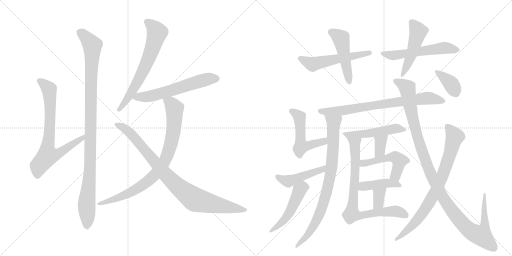
t = 0.00 s
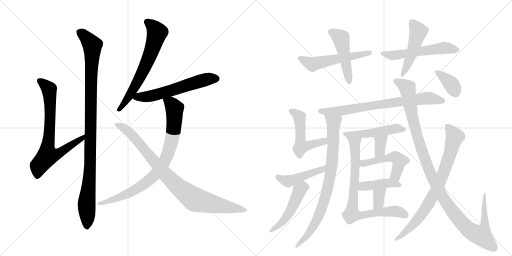
t = 3.66 s
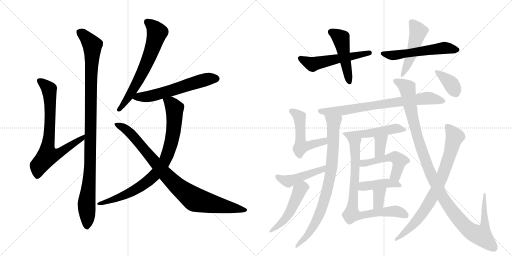
t = 7.33 s
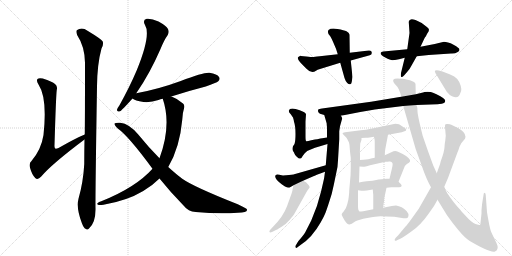
t = 10.99 s
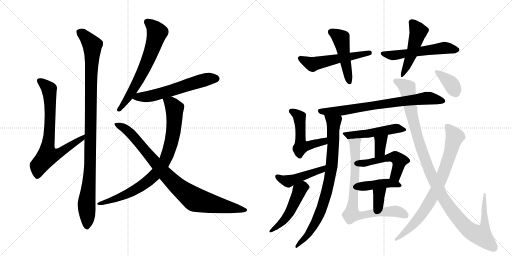
t = 14.66 s
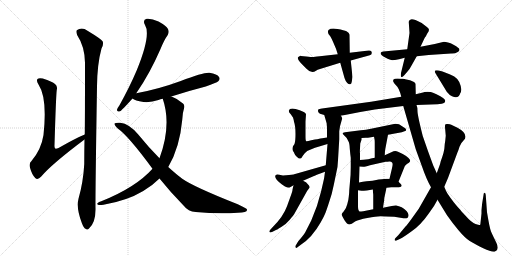
t = 18.32 s

The animated SVG that drew these frames (rendered in a browser with its animation timeline set to each time). Animation: 24 CSS @keyframes rules; one cycle of 18.32 s.

<svg version="1.1" viewBox="0 0 2048 1024" xmlns="http://www.w3.org/2000/svg">
  <g stroke="lightgray" stroke-dasharray="1,1" stroke-width="1" transform="scale(4, 4)">
    <line x1="0" y1="0" x2="256" y2="256"></line>
    <line x1="256" y1="0" x2="0" y2="256"></line>
    <line x1="128" y1="0" x2="128" y2="256"></line>
    <line x1="0" y1="128" x2="256" y2="128"></line>
    <line x1="256" y1="0" x2="512" y2="256"></line>
    <line x1="512" y1="0" x2="256" y2="256"></line>
    <line x1="384" y1="0" x2="384" y2="256"></line>
    <line x1="256" y1="128" x2="512" y2="128"></line>
  </g>
<g transform="scale(1, -1) translate(0, -850)">
   <style type="text/css">
    @keyframes keyframes0 {
      from {
       stroke: black;
       stroke-dashoffset: 745;
       stroke-width: 128;
       }
       71% {
       animation-timing-function: step-end;
       stroke: black;
       stroke-dashoffset: 0;
       stroke-width: 128;
       }
       to {
       stroke: black;
       stroke-width: 1024;
       }
       }
       #make-me-a-hanzi-animation-0 {
         animation: keyframes0 0.856283s both;
         animation-delay: 0.000000s;
         animation-timing-function: linear;
       }
    @keyframes keyframes1 {
      from {
       stroke: black;
       stroke-dashoffset: 1053;
       stroke-width: 128;
       }
       77% {
       animation-timing-function: step-end;
       stroke: black;
       stroke-dashoffset: 0;
       stroke-width: 128;
       }
       to {
       stroke: black;
       stroke-width: 1024;
       }
       }
       #make-me-a-hanzi-animation-1 {
         animation: keyframes1 1.106934s both;
         animation-delay: 0.856283s;
         animation-timing-function: linear;
       }
    @keyframes keyframes2 {
      from {
       stroke: black;
       stroke-dashoffset: 659;
       stroke-width: 128;
       }
       68% {
       animation-timing-function: step-end;
       stroke: black;
       stroke-dashoffset: 0;
       stroke-width: 128;
       }
       to {
       stroke: black;
       stroke-width: 1024;
       }
       }
       #make-me-a-hanzi-animation-2 {
         animation: keyframes2 0.786296s both;
         animation-delay: 1.963216s;
         animation-timing-function: linear;
       }
    @keyframes keyframes3 {
      from {
       stroke: black;
       stroke-dashoffset: 594;
       stroke-width: 128;
       }
       66% {
       animation-timing-function: step-end;
       stroke: black;
       stroke-dashoffset: 0;
       stroke-width: 128;
       }
       to {
       stroke: black;
       stroke-width: 1024;
       }
       }
       #make-me-a-hanzi-animation-3 {
         animation: keyframes3 0.733398s both;
         animation-delay: 2.749512s;
         animation-timing-function: linear;
       }
    @keyframes keyframes4 {
      from {
       stroke: black;
       stroke-dashoffset: 845;
       stroke-width: 128;
       }
       73% {
       animation-timing-function: step-end;
       stroke: black;
       stroke-dashoffset: 0;
       stroke-width: 128;
       }
       to {
       stroke: black;
       stroke-width: 1024;
       }
       }
       #make-me-a-hanzi-animation-4 {
         animation: keyframes4 0.937663s both;
         animation-delay: 3.482910s;
         animation-timing-function: linear;
       }
    @keyframes keyframes5 {
      from {
       stroke: black;
       stroke-dashoffset: 904;
       stroke-width: 128;
       }
       75% {
       animation-timing-function: step-end;
       stroke: black;
       stroke-dashoffset: 0;
       stroke-width: 128;
       }
       to {
       stroke: black;
       stroke-width: 1024;
       }
       }
       #make-me-a-hanzi-animation-5 {
         animation: keyframes5 0.985677s both;
         animation-delay: 4.420573s;
         animation-timing-function: linear;
       }
    @keyframes keyframes6 {
      from {
       stroke: black;
       stroke-dashoffset: 547;
       stroke-width: 128;
       }
       64% {
       animation-timing-function: step-end;
       stroke: black;
       stroke-dashoffset: 0;
       stroke-width: 128;
       }
       to {
       stroke: black;
       stroke-width: 1024;
       }
       }
       #make-me-a-hanzi-animation-6 {
         animation: keyframes6 0.695150s both;
         animation-delay: 5.406250s;
         animation-timing-function: linear;
       }
    @keyframes keyframes7 {
      from {
       stroke: black;
       stroke-dashoffset: 482;
       stroke-width: 128;
       }
       61% {
       animation-timing-function: step-end;
       stroke: black;
       stroke-dashoffset: 0;
       stroke-width: 128;
       }
       to {
       stroke: black;
       stroke-width: 1024;
       }
       }
       #make-me-a-hanzi-animation-7 {
         animation: keyframes7 0.642253s both;
         animation-delay: 6.101400s;
         animation-timing-function: linear;
       }
    @keyframes keyframes8 {
      from {
       stroke: black;
       stroke-dashoffset: 557;
       stroke-width: 128;
       }
       64% {
       animation-timing-function: step-end;
       stroke: black;
       stroke-dashoffset: 0;
       stroke-width: 128;
       }
       to {
       stroke: black;
       stroke-width: 1024;
       }
       }
       #make-me-a-hanzi-animation-8 {
         animation: keyframes8 0.703288s both;
         animation-delay: 6.743652s;
         animation-timing-function: linear;
       }
    @keyframes keyframes9 {
      from {
       stroke: black;
       stroke-dashoffset: 485;
       stroke-width: 128;
       }
       61% {
       animation-timing-function: step-end;
       stroke: black;
       stroke-dashoffset: 0;
       stroke-width: 128;
       }
       to {
       stroke: black;
       stroke-width: 1024;
       }
       }
       #make-me-a-hanzi-animation-9 {
         animation: keyframes9 0.644694s both;
         animation-delay: 7.446940s;
         animation-timing-function: linear;
       }
    @keyframes keyframes10 {
      from {
       stroke: black;
       stroke-dashoffset: 750;
       stroke-width: 128;
       }
       71% {
       animation-timing-function: step-end;
       stroke: black;
       stroke-dashoffset: 0;
       stroke-width: 128;
       }
       to {
       stroke: black;
       stroke-width: 1024;
       }
       }
       #make-me-a-hanzi-animation-10 {
         animation: keyframes10 0.860352s both;
         animation-delay: 8.091634s;
         animation-timing-function: linear;
       }
    @keyframes keyframes11 {
      from {
       stroke: black;
       stroke-dashoffset: 828;
       stroke-width: 128;
       }
       73% {
       animation-timing-function: step-end;
       stroke: black;
       stroke-dashoffset: 0;
       stroke-width: 128;
       }
       to {
       stroke: black;
       stroke-width: 1024;
       }
       }
       #make-me-a-hanzi-animation-11 {
         animation: keyframes11 0.923828s both;
         animation-delay: 8.951986s;
         animation-timing-function: linear;
       }
    @keyframes keyframes12 {
      from {
       stroke: black;
       stroke-dashoffset: 522;
       stroke-width: 128;
       }
       63% {
       animation-timing-function: step-end;
       stroke: black;
       stroke-dashoffset: 0;
       stroke-width: 128;
       }
       to {
       stroke: black;
       stroke-width: 1024;
       }
       }
       #make-me-a-hanzi-animation-12 {
         animation: keyframes12 0.674805s both;
         animation-delay: 9.875814s;
         animation-timing-function: linear;
       }
    @keyframes keyframes13 {
      from {
       stroke: black;
       stroke-dashoffset: 462;
       stroke-width: 128;
       }
       60% {
       animation-timing-function: step-end;
       stroke: black;
       stroke-dashoffset: 0;
       stroke-width: 128;
       }
       to {
       stroke: black;
       stroke-width: 1024;
       }
       }
       #make-me-a-hanzi-animation-13 {
         animation: keyframes13 0.625977s both;
         animation-delay: 10.550618s;
         animation-timing-function: linear;
       }
    @keyframes keyframes14 {
      from {
       stroke: black;
       stroke-dashoffset: 491;
       stroke-width: 128;
       }
       62% {
       animation-timing-function: step-end;
       stroke: black;
       stroke-dashoffset: 0;
       stroke-width: 128;
       }
       to {
       stroke: black;
       stroke-width: 1024;
       }
       }
       #make-me-a-hanzi-animation-14 {
         animation: keyframes14 0.649577s both;
         animation-delay: 11.176595s;
         animation-timing-function: linear;
       }
    @keyframes keyframes15 {
      from {
       stroke: black;
       stroke-dashoffset: 502;
       stroke-width: 128;
       }
       62% {
       animation-timing-function: step-end;
       stroke: black;
       stroke-dashoffset: 0;
       stroke-width: 128;
       }
       to {
       stroke: black;
       stroke-width: 1024;
       }
       }
       #make-me-a-hanzi-animation-15 {
         animation: keyframes15 0.658529s both;
         animation-delay: 11.826172s;
         animation-timing-function: linear;
       }
    @keyframes keyframes16 {
      from {
       stroke: black;
       stroke-dashoffset: 348;
       stroke-width: 128;
       }
       53% {
       animation-timing-function: step-end;
       stroke: black;
       stroke-dashoffset: 0;
       stroke-width: 128;
       }
       to {
       stroke: black;
       stroke-width: 1024;
       }
       }
       #make-me-a-hanzi-animation-16 {
         animation: keyframes16 0.533203s both;
         animation-delay: 12.484701s;
         animation-timing-function: linear;
       }
    @keyframes keyframes17 {
      from {
       stroke: black;
       stroke-dashoffset: 496;
       stroke-width: 128;
       }
       62% {
       animation-timing-function: step-end;
       stroke: black;
       stroke-dashoffset: 0;
       stroke-width: 128;
       }
       to {
       stroke: black;
       stroke-width: 1024;
       }
       }
       #make-me-a-hanzi-animation-17 {
         animation: keyframes17 0.653646s both;
         animation-delay: 13.017904s;
         animation-timing-function: linear;
       }
    @keyframes keyframes18 {
      from {
       stroke: black;
       stroke-dashoffset: 413;
       stroke-width: 128;
       }
       57% {
       animation-timing-function: step-end;
       stroke: black;
       stroke-dashoffset: 0;
       stroke-width: 128;
       }
       to {
       stroke: black;
       stroke-width: 1024;
       }
       }
       #make-me-a-hanzi-animation-18 {
         animation: keyframes18 0.586100s both;
         animation-delay: 13.671549s;
         animation-timing-function: linear;
       }
    @keyframes keyframes19 {
      from {
       stroke: black;
       stroke-dashoffset: 344;
       stroke-width: 128;
       }
       53% {
       animation-timing-function: step-end;
       stroke: black;
       stroke-dashoffset: 0;
       stroke-width: 128;
       }
       to {
       stroke: black;
       stroke-width: 1024;
       }
       }
       #make-me-a-hanzi-animation-19 {
         animation: keyframes19 0.529948s both;
         animation-delay: 14.257650s;
         animation-timing-function: linear;
       }
    @keyframes keyframes20 {
      from {
       stroke: black;
       stroke-dashoffset: 786;
       stroke-width: 128;
       }
       72% {
       animation-timing-function: step-end;
       stroke: black;
       stroke-dashoffset: 0;
       stroke-width: 128;
       }
       to {
       stroke: black;
       stroke-width: 1024;
       }
       }
       #make-me-a-hanzi-animation-20 {
         animation: keyframes20 0.889648s both;
         animation-delay: 14.787598s;
         animation-timing-function: linear;
       }
    @keyframes keyframes21 {
      from {
       stroke: black;
       stroke-dashoffset: 1163;
       stroke-width: 128;
       }
       79% {
       animation-timing-function: step-end;
       stroke: black;
       stroke-dashoffset: 0;
       stroke-width: 128;
       }
       to {
       stroke: black;
       stroke-width: 1024;
       }
       }
       #make-me-a-hanzi-animation-21 {
         animation: keyframes21 1.196452s both;
         animation-delay: 15.677246s;
         animation-timing-function: linear;
       }
    @keyframes keyframes22 {
      from {
       stroke: black;
       stroke-dashoffset: 793;
       stroke-width: 128;
       }
       72% {
       animation-timing-function: step-end;
       stroke: black;
       stroke-dashoffset: 0;
       stroke-width: 128;
       }
       to {
       stroke: black;
       stroke-width: 1024;
       }
       }
       #make-me-a-hanzi-animation-22 {
         animation: keyframes22 0.895345s both;
         animation-delay: 16.873698s;
         animation-timing-function: linear;
       }
    @keyframes keyframes23 {
      from {
       stroke: black;
       stroke-dashoffset: 371;
       stroke-width: 128;
       }
       55% {
       animation-timing-function: step-end;
       stroke: black;
       stroke-dashoffset: 0;
       stroke-width: 128;
       }
       to {
       stroke: black;
       stroke-width: 1024;
       }
       }
       #make-me-a-hanzi-animation-23 {
         animation: keyframes23 0.551921s both;
         animation-delay: 17.769043s;
         animation-timing-function: linear;
       }
</style>
<path d="M 339 312 Q 306 299 234 258 Q 224 254 221 256 Q 217 259 218 270 Q 224 469 227 490 Q 231 506 220 514 Q 210 524 171 536 Q 155 539 150 534 Q 144 528 154 512 Q 190 458 174 310 Q 165 252 126 206 Q 114 196 121 176 Q 128 151 141 138 Q 151 129 164 143 Q 207 194 338 292 C 362 310 367 324 339 312 Z" fill="lightgray"></path> 
<path d="M 314 55 Q 304 18 328 -44 Q 335 -62 342 -65 Q 349 -72 356 -64 Q 383 -40 382 16 Q 381 64 388 504 Q 389 595 406 656 Q 415 671 411 684 Q 405 694 350 727 Q 328 743 307 729 Q 303 723 309 709 Q 339 664 340 599 Q 340 368 339 312 L 338 292 Q 337 246 337 194 Q 333 121 314 55 Z" fill="lightgray"></path> 
<path d="M 545 477 Q 599 555 642 654 Q 657 691 671 710 Q 678 722 672 734 Q 665 747 634 764 Q 606 777 587 775 Q 569 771 580 750 Q 605 711 547 569 Q 519 503 478 429 Q 469 417 468 411 Q 467 401 480 405 Q 487 408 530 456 L 545 477 Z" fill="lightgray"></path> 
<path d="M 685 464 Q 749 485 823 504 Q 866 519 873 525 Q 882 534 876 542 Q 869 554 838 559 Q 816 562 723 526 Q 633 493 545 477 C 516 471 507 470 530 456 Q 539 447 574 442 Q 602 439 634 450 Q 641 453 651 455 L 685 464 Z" fill="lightgray"></path> 
<path d="M 673 182 Q 719 260 729 371 Q 730 399 736 416 Q 740 429 732 436 Q 711 455 688 463 Q 687 464 685 464 C 657 475 643 481 651 455 Q 687 350 638 217 L 610 175 Q 543 100 405 45 Q 395 42 391 38 Q 385 34 395 30 Q 401 29 414 31 Q 508 47 573 86 Q 610 108 638 136 L 673 182 Z" fill="lightgray"></path> 
<path d="M 638 136 Q 681 82 736 26 Q 752 4 783 2 Q 876 -7 951 -1 Q 991 0 988 12 Q 988 16 951 33 Q 774 103 729 135 Q 705 153 673 182 L 638 217 Q 595 260 553 312 Q 517 355 481 359 Q 462 360 458 356 Q 457 349 471 336 Q 514 306 610 175 L 638 136 Z" fill="lightgray"></path> 
<path d="M 1351 633 L 1279 625 Q 1256 622 1250 622 Q 1244 621 1214 625 L 1204 626 L 1203 627 Q 1198 627 1192 621 Q 1187 614 1208 593 L 1226 575 Q 1245 554 1264 567 Q 1269 571 1280 574 L 1361 599 L 1403 608 L 1479 629 Q 1488 630 1487 640 Q 1487 649 1475 648 L 1399 639 L 1351 633 Z" fill="lightgray"></path> 
<path d="M 1314 730 Q 1307 718 1321 705 Q 1328 693 1332 683 L 1344 655 L 1351 633 L 1361 599 L 1378 538 Q 1382 525 1389 518 Q 1396 511 1401 513 Q 1406 514 1407 523 L 1410 542 L 1403 608 L 1399 639 L 1398 711 Q 1396 717 1394 719 L 1386 725 Q 1377 729 1350 734 Q 1324 739 1314 730 Z" fill="lightgray"></path> 
<path d="M 1596 613 L 1619 619 L 1667 625 L 1715 630 L 1804 636 Q 1820 635 1831 642 Q 1838 645 1838 651 Q 1838 656 1831 660 Q 1827 665 1814 671 Q 1802 679 1792 680 Q 1782 683 1776 683 L 1739 674 L 1682 663 L 1629 653 L 1533 644 Q 1524 643 1523 639 Q 1520 630 1541 620 Q 1562 609 1569 609 Q 1577 609 1596 613 Z" fill="lightgray"></path> 
<path d="M 1619 619 L 1604 558 Q 1602 544 1605 542 Q 1608 540 1617 549 L 1630 564 Q 1637 570 1645 586 L 1667 625 L 1682 663 L 1698 697 Q 1700 701 1703 704 L 1709 716 Q 1716 725 1716 731 Q 1716 736 1705 744 Q 1688 760 1662 770 Q 1637 779 1635 763 L 1638 718 L 1629 653 L 1619 619 Z" fill="lightgray"></path> 
<path d="M 1364 387 L 1441 402 Q 1494 412 1499 412 L 1613 426 L 1666 430 L 1750 433 L 1767 435 Q 1781 438 1781 447 Q 1781 457 1746 473 L 1732 479 Q 1725 483 1710 483 Q 1695 483 1692 480 L 1663 473 L 1605 463 L 1484 443 L 1288 416 Q 1275 414 1273 412 Q 1272 409 1272 406 Q 1272 403 1275 399 Q 1279 395 1287 393 L 1297 390 L 1364 387 Z" fill="lightgray"></path> 
<path d="M 1300 163 L 1297 141 Q 1297 138 1284 83 Q 1271 27 1245 -32 L 1221 -79 Q 1214 -91 1193 -115 L 1184 -130 Q 1180 -134 1182 -139 Q 1184 -144 1190 -139 L 1202 -130 Q 1248 -101 1283 -39 Q 1297 -14 1302 -1 Q 1307 12 1317 43 Q 1328 74 1335 110 L 1346 163 Q 1351 181 1352 209 L 1357 293 L 1357 325 L 1360 345 L 1369 377 L 1364 387 C 1358 416 1289 419 1297 390 L 1306 359 Q 1307 358 1307 350 L 1308 341 L 1308 300 L 1310 274 L 1303 189 L 1300 163 Z" fill="lightgray"></path> 
<path d="M 1308 300 L 1289 297 Q 1284 297 1269 293 Q 1262 293 1245 289 Q 1228 284 1225 285 Q 1222 286 1222 304 L 1222 364 L 1224 393 Q 1224 394 1220 399 Q 1216 403 1199 409 Q 1159 423 1155 407 Q 1155 401 1163 393 L 1172 380 Q 1176 367 1176 363 Q 1182 346 1182 315 Q 1182 284 1178 274 L 1172 265 Q 1169 254 1172 246 Q 1177 239 1178 235 Q 1180 231 1185 225 L 1194 217 Q 1204 213 1207 220 Q 1210 226 1219 237 Q 1229 248 1238 250 L 1260 259 L 1310 274 C 1339 283 1338 305 1308 300 Z" fill="lightgray"></path> 
<path d="M 1212 127 L 1256 146 Q 1257 147 1300 163 C 1328 173 1332 197 1303 189 L 1184 155 Q 1178 152 1156 150 L 1132 148 L 1117 151 Q 1105 153 1103 150 Q 1093 138 1128 112 L 1140 104 Q 1150 99 1157 99 L 1174 109 L 1212 127 Z" fill="lightgray"></path> 
<path d="M 1177 -6 L 1229 87 L 1238 99 Q 1240 102 1235 109 L 1224 121 L 1212 127 C 1185 140 1181 138 1174 109 L 1170 92 Q 1171 90 1166 75 L 1148 25 Q 1133 -16 1092 -57 L 1081 -69 Q 1076 -75 1078 -78 Q 1080 -81 1088 -78 L 1100 -72 Q 1106 -70 1125 -58 Q 1145 -46 1159 -29 Q 1173 -12 1177 -6 Z" fill="lightgray"></path> 
<path d="M 1552 311 L 1607 321 L 1618 325 Q 1625 326 1625 331 Q 1625 336 1613 342 L 1596 353 L 1581 355 L 1484 335 Q 1464 330 1443 329 L 1380 321 Q 1371 319 1370 317 Q 1370 314 1379 306 Q 1388 298 1389 294 C 1389 293 1416 296 1446 298 L 1463 299 Q 1473 299 1478 300 L 1496 303 L 1552 311 Z" fill="lightgray"></path> 
<path d="M 1541 253 L 1552 311 C 1558 340 1490 332 1496 303 L 1498 293 Q 1499 291 1499 279 L 1499 219 C 1499 189 1537 199 1539 229 L 1540 247 Q 1541 248 1541 253 Z" fill="lightgray"></path> 
<path d="M 1594 123 L 1619 185 Q 1622 190 1629 195 Q 1637 199 1640 204 Q 1643 209 1634 218 Q 1626 226 1611 234 L 1592 243 Q 1583 248 1574 245 L 1539 229 L 1499 219 L 1488 217 L 1473 213 L 1454 211 Q 1441 211 1440 210 C 1410 207 1408 186 1438 184 L 1453 183 Q 1459 183 1480 189 L 1542 203 Q 1551 203 1557 204 Q 1564 205 1567 201 Q 1574 199 1567 173 L 1558 135 C 1551 106 1583 95 1594 123 Z" fill="lightgray"></path> 
<path d="M 1546 99 L 1565 101 L 1596 101 Q 1612 103 1604 113 L 1594 123 C 1582 135 1582 135 1558 135 L 1546 135 Q 1531 135 1500 129 L 1490 127 L 1466 125 Q 1452 124 1436 120 C 1407 113 1402 93 1432 89 L 1446 87 Q 1446 86 1467 88 L 1491 92 L 1546 99 Z" fill="lightgray"></path> 
<path d="M 1532 19 L 1535 39 Q 1537 44 1537 57 L 1546 99 C 1552 128 1488 122 1491 92 L 1493 71 L 1493 13 C 1493 -17 1528 -11 1532 19 Z" fill="lightgray"></path> 
<path d="M 1389 294 Q 1391 289 1394 284 Q 1398 279 1399 256 Q 1401 233 1403 219 L 1403 181 Q 1403 147 1400 124 L 1397 89 Q 1397 77 1395 63 Q 1394 49 1389 33 Q 1384 17 1380 12 L 1375 5 Q 1374 3 1370 -1 Q 1366 -6 1367 -10 Q 1369 -15 1378 -31 Q 1388 -48 1398 -48 L 1407 -45 L 1422 -35 Q 1434 -29 1469 -22 Q 1505 -15 1522 -15 Q 1539 -15 1577 -17 L 1614 -23 Q 1625 -24 1629 -22 Q 1633 -20 1634 -12 Q 1635 -5 1627 5 Q 1608 25 1584 28 L 1567 26 L 1532 19 L 1493 13 L 1453 5 Q 1439 3 1438 4 Q 1432 8 1432 25 L 1432 89 L 1436 120 L 1438 184 L 1440 210 L 1440 235 Q 1439 242 1440 257 L 1441 276 L 1446 291 L 1446 298 C 1452 327 1376 321 1389 294 Z" fill="lightgray"></path> 
<path d="M 1613 426 L 1663 253 L 1687 187 Q 1705 134 1724 101 L 1750 51 L 1788 -11 Q 1809 -41 1834 -71 Q 1860 -102 1879 -114 Q 1898 -126 1933 -143 Q 1969 -160 1980 -156 Q 1999 -149 1985 -120 Q 1971 -92 1964 -76 Q 1958 -60 1948 1 L 1943 69 Q 1943 79 1938 79 Q 1934 79 1934 69 L 1931 51 Q 1928 37 1926 9 L 1926 -4 L 1922 -41 Q 1922 -48 1920 -50 Q 1917 -51 1902 -46 Q 1887 -41 1864 -15 Q 1843 7 1842 10 Q 1836 15 1815 41 Q 1797 65 1791 74 Q 1785 82 1777 103 L 1747 157 L 1733 188 Q 1712 244 1691 306 Q 1671 385 1670 404 Q 1670 422 1666 430 L 1663 473 L 1662 514 Q 1661 522 1640 529 L 1621 533 Q 1621 534 1611 535 L 1603 535 Q 1578 537 1574 532 Q 1571 527 1574 522 Q 1575 518 1583 510 Q 1591 503 1595 493 L 1601 478 L 1605 463 L 1613 426 Z" fill="lightgray"></path> 
<path d="M 1724 101 L 1675 15 L 1645 -27 Q 1627 -52 1622 -56 L 1593 -91 L 1583 -101 Q 1577 -107 1579 -111 Q 1581 -115 1588 -111 L 1601 -105 Q 1614 -99 1648 -74 Q 1683 -50 1715 -4 L 1736 26 L 1750 51 L 1777 103 L 1792 138 L 1829 238 Q 1833 246 1838 263 Q 1844 279 1860 295 L 1862 303 Q 1862 322 1830 339 L 1805 351 Q 1800 353 1791 354 Q 1783 355 1781 352 Q 1779 348 1781 330 L 1783 307 L 1781 287 Q 1779 277 1778 262 Q 1778 246 1763 205 L 1760 193 L 1747 157 L 1724 101 Z" fill="lightgray"></path> 
<path d="M 1770 564 L 1755 568 Q 1746 570 1741 568 Q 1737 565 1742 557 L 1787 483 Q 1798 469 1808 465 Q 1834 452 1841 477 Q 1851 491 1837 522 Q 1831 535 1817 544 Q 1803 552 1770 564 Z" fill="lightgray"></path> 
      <clipPath id="make-me-a-hanzi-clip-0">
      <path d="M 339 312 Q 306 299 234 258 Q 224 254 221 256 Q 217 259 218 270 Q 224 469 227 490 Q 231 506 220 514 Q 210 524 171 536 Q 155 539 150 534 Q 144 528 154 512 Q 190 458 174 310 Q 165 252 126 206 Q 114 196 121 176 Q 128 151 141 138 Q 151 129 164 143 Q 207 194 338 292 C 362 310 367 324 339 312 Z" fill="lightgray"></path>
      </clipPath>
      <path clip-path="url(#make-me-a-hanzi-clip-0)" d="M 157 528 L 197 491 L 200 336 L 191 227 L 243 240 L 295 278 L 325 292 L 336 307 " fill="none" id="make-me-a-hanzi-animation-0" stroke-dasharray="617 1234" stroke-linecap="round"></path>

      <clipPath id="make-me-a-hanzi-clip-1">
      <path d="M 314 55 Q 304 18 328 -44 Q 335 -62 342 -65 Q 349 -72 356 -64 Q 383 -40 382 16 Q 381 64 388 504 Q 389 595 406 656 Q 415 671 411 684 Q 405 694 350 727 Q 328 743 307 729 Q 303 723 309 709 Q 339 664 340 599 Q 340 368 339 312 L 338 292 Q 337 246 337 194 Q 333 121 314 55 Z" fill="lightgray"></path>
      </clipPath>
      <path clip-path="url(#make-me-a-hanzi-clip-1)" d="M 318 723 L 347 699 L 369 669 L 361 196 L 346 36 L 348 -52 " fill="none" id="make-me-a-hanzi-animation-1" stroke-dasharray="925 1850" stroke-linecap="round"></path>

      <clipPath id="make-me-a-hanzi-clip-2">
      <path d="M 545 477 Q 599 555 642 654 Q 657 691 671 710 Q 678 722 672 734 Q 665 747 634 764 Q 606 777 587 775 Q 569 771 580 750 Q 605 711 547 569 Q 519 503 478 429 Q 469 417 468 411 Q 467 401 480 405 Q 487 408 530 456 L 545 477 Z" fill="lightgray"></path>
      </clipPath>
      <path clip-path="url(#make-me-a-hanzi-clip-2)" d="M 589 761 L 610 746 L 628 719 L 611 659 L 582 586 L 534 493 L 476 412 " fill="none" id="make-me-a-hanzi-animation-2" stroke-dasharray="531 1062" stroke-linecap="round"></path>

      <clipPath id="make-me-a-hanzi-clip-3">
      <path d="M 685 464 Q 749 485 823 504 Q 866 519 873 525 Q 882 534 876 542 Q 869 554 838 559 Q 816 562 723 526 Q 633 493 545 477 C 516 471 507 470 530 456 Q 539 447 574 442 Q 602 439 634 450 Q 641 453 651 455 L 685 464 Z" fill="lightgray"></path>
      </clipPath>
      <path clip-path="url(#make-me-a-hanzi-clip-3)" d="M 538 458 L 617 469 L 830 534 L 866 535 " fill="none" id="make-me-a-hanzi-animation-3" stroke-dasharray="466 932" stroke-linecap="round"></path>

      <clipPath id="make-me-a-hanzi-clip-4">
      <path d="M 673 182 Q 719 260 729 371 Q 730 399 736 416 Q 740 429 732 436 Q 711 455 688 463 Q 687 464 685 464 C 657 475 643 481 651 455 Q 687 350 638 217 L 610 175 Q 543 100 405 45 Q 395 42 391 38 Q 385 34 395 30 Q 401 29 414 31 Q 508 47 573 86 Q 610 108 638 136 L 673 182 Z" fill="lightgray"></path>
      </clipPath>
      <path clip-path="url(#make-me-a-hanzi-clip-4)" d="M 658 450 L 684 436 L 698 416 L 698 366 L 681 262 L 650 191 L 608 139 L 556 100 L 482 62 L 399 37 " fill="none" id="make-me-a-hanzi-animation-4" stroke-dasharray="717 1434" stroke-linecap="round"></path>

      <clipPath id="make-me-a-hanzi-clip-5">
      <path d="M 638 136 Q 681 82 736 26 Q 752 4 783 2 Q 876 -7 951 -1 Q 991 0 988 12 Q 988 16 951 33 Q 774 103 729 135 Q 705 153 673 182 L 638 217 Q 595 260 553 312 Q 517 355 481 359 Q 462 360 458 356 Q 457 349 471 336 Q 514 306 610 175 L 638 136 Z" fill="lightgray"></path>
      </clipPath>
      <path clip-path="url(#make-me-a-hanzi-clip-5)" d="M 463 353 L 503 334 L 522 317 L 684 129 L 779 52 L 982 10 " fill="none" id="make-me-a-hanzi-animation-5" stroke-dasharray="776 1552" stroke-linecap="round"></path>

      <clipPath id="make-me-a-hanzi-clip-6">
      <path d="M 1351 633 L 1279 625 Q 1256 622 1250 622 Q 1244 621 1214 625 L 1204 626 L 1203 627 Q 1198 627 1192 621 Q 1187 614 1208 593 L 1226 575 Q 1245 554 1264 567 Q 1269 571 1280 574 L 1361 599 L 1403 608 L 1479 629 Q 1488 630 1487 640 Q 1487 649 1475 648 L 1399 639 L 1351 633 Z" fill="lightgray"></path>
      </clipPath>
      <path clip-path="url(#make-me-a-hanzi-clip-6)" d="M 1199 622 L 1213 609 L 1253 593 L 1477 639 " fill="none" id="make-me-a-hanzi-animation-6" stroke-dasharray="419 838" stroke-linecap="round"></path>

      <clipPath id="make-me-a-hanzi-clip-7">
      <path d="M 1314 730 Q 1307 718 1321 705 Q 1328 693 1332 683 L 1344 655 L 1351 633 L 1361 599 L 1378 538 Q 1382 525 1389 518 Q 1396 511 1401 513 Q 1406 514 1407 523 L 1410 542 L 1403 608 L 1399 639 L 1398 711 Q 1396 717 1394 719 L 1386 725 Q 1377 729 1350 734 Q 1324 739 1314 730 Z" fill="lightgray"></path>
      </clipPath>
      <path clip-path="url(#make-me-a-hanzi-clip-7)" d="M 1323 722 L 1364 696 L 1398 522 " fill="none" id="make-me-a-hanzi-animation-7" stroke-dasharray="354 708" stroke-linecap="round"></path>

      <clipPath id="make-me-a-hanzi-clip-8">
      <path d="M 1596 613 L 1619 619 L 1667 625 L 1715 630 L 1804 636 Q 1820 635 1831 642 Q 1838 645 1838 651 Q 1838 656 1831 660 Q 1827 665 1814 671 Q 1802 679 1792 680 Q 1782 683 1776 683 L 1739 674 L 1682 663 L 1629 653 L 1533 644 Q 1524 643 1523 639 Q 1520 630 1541 620 Q 1562 609 1569 609 Q 1577 609 1596 613 Z" fill="lightgray"></path>
      </clipPath>
      <path clip-path="url(#make-me-a-hanzi-clip-8)" d="M 1531 636 L 1573 628 L 1775 658 L 1829 651 " fill="none" id="make-me-a-hanzi-animation-8" stroke-dasharray="429 858" stroke-linecap="round"></path>

      <clipPath id="make-me-a-hanzi-clip-9">
      <path d="M 1619 619 L 1604 558 Q 1602 544 1605 542 Q 1608 540 1617 549 L 1630 564 Q 1637 570 1645 586 L 1667 625 L 1682 663 L 1698 697 Q 1700 701 1703 704 L 1709 716 Q 1716 725 1716 731 Q 1716 736 1705 744 Q 1688 760 1662 770 Q 1637 779 1635 763 L 1638 718 L 1629 653 L 1619 619 Z" fill="lightgray"></path>
      </clipPath>
      <path clip-path="url(#make-me-a-hanzi-clip-9)" d="M 1651 759 L 1673 720 L 1649 639 L 1610 547 " fill="none" id="make-me-a-hanzi-animation-9" stroke-dasharray="357 714" stroke-linecap="round"></path>

      <clipPath id="make-me-a-hanzi-clip-10">
      <path d="M 1364 387 L 1441 402 Q 1494 412 1499 412 L 1613 426 L 1666 430 L 1750 433 L 1767 435 Q 1781 438 1781 447 Q 1781 457 1746 473 L 1732 479 Q 1725 483 1710 483 Q 1695 483 1692 480 L 1663 473 L 1605 463 L 1484 443 L 1288 416 Q 1275 414 1273 412 Q 1272 409 1272 406 Q 1272 403 1275 399 Q 1279 395 1287 393 L 1297 390 L 1364 387 Z" fill="lightgray"></path>
      </clipPath>
      <path clip-path="url(#make-me-a-hanzi-clip-10)" d="M 1282 407 L 1368 407 L 1704 457 L 1772 447 " fill="none" id="make-me-a-hanzi-animation-10" stroke-dasharray="622 1244" stroke-linecap="round"></path>

      <clipPath id="make-me-a-hanzi-clip-11">
      <path d="M 1300 163 L 1297 141 Q 1297 138 1284 83 Q 1271 27 1245 -32 L 1221 -79 Q 1214 -91 1193 -115 L 1184 -130 Q 1180 -134 1182 -139 Q 1184 -144 1190 -139 L 1202 -130 Q 1248 -101 1283 -39 Q 1297 -14 1302 -1 Q 1307 12 1317 43 Q 1328 74 1335 110 L 1346 163 Q 1351 181 1352 209 L 1357 293 L 1357 325 L 1360 345 L 1369 377 L 1364 387 C 1358 416 1289 419 1297 390 L 1306 359 Q 1307 358 1307 350 L 1308 341 L 1308 300 L 1310 274 L 1303 189 L 1300 163 Z" fill="lightgray"></path>
      </clipPath>
      <path clip-path="url(#make-me-a-hanzi-clip-11)" d="M 1304 386 L 1334 358 L 1329 202 L 1316 121 L 1295 40 L 1264 -38 L 1229 -91 L 1186 -135 " fill="none" id="make-me-a-hanzi-animation-11" stroke-dasharray="700 1400" stroke-linecap="round"></path>

      <clipPath id="make-me-a-hanzi-clip-12">
      <path d="M 1308 300 L 1289 297 Q 1284 297 1269 293 Q 1262 293 1245 289 Q 1228 284 1225 285 Q 1222 286 1222 304 L 1222 364 L 1224 393 Q 1224 394 1220 399 Q 1216 403 1199 409 Q 1159 423 1155 407 Q 1155 401 1163 393 L 1172 380 Q 1176 367 1176 363 Q 1182 346 1182 315 Q 1182 284 1178 274 L 1172 265 Q 1169 254 1172 246 Q 1177 239 1178 235 Q 1180 231 1185 225 L 1194 217 Q 1204 213 1207 220 Q 1210 226 1219 237 Q 1229 248 1238 250 L 1260 259 L 1310 274 C 1339 283 1338 305 1308 300 Z" fill="lightgray"></path>
      </clipPath>
      <path clip-path="url(#make-me-a-hanzi-clip-12)" d="M 1163 406 L 1184 396 L 1198 381 L 1205 263 L 1275 278 L 1304 293 " fill="none" id="make-me-a-hanzi-animation-12" stroke-dasharray="394 788" stroke-linecap="round"></path>

      <clipPath id="make-me-a-hanzi-clip-13">
      <path d="M 1212 127 L 1256 146 Q 1257 147 1300 163 C 1328 173 1332 197 1303 189 L 1184 155 Q 1178 152 1156 150 L 1132 148 L 1117 151 Q 1105 153 1103 150 Q 1093 138 1128 112 L 1140 104 Q 1150 99 1157 99 L 1174 109 L 1212 127 Z" fill="lightgray"></path>
      </clipPath>
      <path clip-path="url(#make-me-a-hanzi-clip-13)" d="M 1110 144 L 1128 130 L 1158 126 L 1284 168 L 1297 183 " fill="none" id="make-me-a-hanzi-animation-13" stroke-dasharray="334 668" stroke-linecap="round"></path>

      <clipPath id="make-me-a-hanzi-clip-14">
      <path d="M 1177 -6 L 1229 87 L 1238 99 Q 1240 102 1235 109 L 1224 121 L 1212 127 C 1185 140 1181 138 1174 109 L 1170 92 Q 1171 90 1166 75 L 1148 25 Q 1133 -16 1092 -57 L 1081 -69 Q 1076 -75 1078 -78 Q 1080 -81 1088 -78 L 1100 -72 Q 1106 -70 1125 -58 Q 1145 -46 1159 -29 Q 1173 -12 1177 -6 Z" fill="lightgray"></path>
      </clipPath>
      <path clip-path="url(#make-me-a-hanzi-clip-14)" d="M 1224 100 L 1211 101 L 1197 87 L 1164 10 L 1134 -34 L 1083 -75 " fill="none" id="make-me-a-hanzi-animation-14" stroke-dasharray="363 726" stroke-linecap="round"></path>

      <clipPath id="make-me-a-hanzi-clip-15">
      <path d="M 1552 311 L 1607 321 L 1618 325 Q 1625 326 1625 331 Q 1625 336 1613 342 L 1596 353 L 1581 355 L 1484 335 Q 1464 330 1443 329 L 1380 321 Q 1371 319 1370 317 Q 1370 314 1379 306 Q 1388 298 1389 294 C 1389 293 1416 296 1446 298 L 1463 299 Q 1473 299 1478 300 L 1496 303 L 1552 311 Z" fill="lightgray"></path>
      </clipPath>
      <path clip-path="url(#make-me-a-hanzi-clip-15)" d="M 1377 314 L 1394 308 L 1458 314 L 1578 336 L 1619 331 " fill="none" id="make-me-a-hanzi-animation-15" stroke-dasharray="374 748" stroke-linecap="round"></path>

      <clipPath id="make-me-a-hanzi-clip-16">
      <path d="M 1541 253 L 1552 311 C 1558 340 1490 332 1496 303 L 1498 293 Q 1499 291 1499 279 L 1499 219 C 1499 189 1537 199 1539 229 L 1540 247 Q 1541 248 1541 253 Z" fill="lightgray"></path>
      </clipPath>
      <path clip-path="url(#make-me-a-hanzi-clip-16)" d="M 1546 305 L 1523 279 L 1519 245 L 1504 227 " fill="none" id="make-me-a-hanzi-animation-16" stroke-dasharray="220 440" stroke-linecap="round"></path>

      <clipPath id="make-me-a-hanzi-clip-17">
      <path d="M 1594 123 L 1619 185 Q 1622 190 1629 195 Q 1637 199 1640 204 Q 1643 209 1634 218 Q 1626 226 1611 234 L 1592 243 Q 1583 248 1574 245 L 1539 229 L 1499 219 L 1488 217 L 1473 213 L 1454 211 Q 1441 211 1440 210 C 1410 207 1408 186 1438 184 L 1453 183 Q 1459 183 1480 189 L 1542 203 Q 1551 203 1557 204 Q 1564 205 1567 201 Q 1574 199 1567 173 L 1558 135 C 1551 106 1583 95 1594 123 Z" fill="lightgray"></path>
      </clipPath>
      <path clip-path="url(#make-me-a-hanzi-clip-17)" d="M 1446 190 L 1460 198 L 1580 221 L 1598 207 L 1595 188 L 1582 148 L 1566 140 " fill="none" id="make-me-a-hanzi-animation-17" stroke-dasharray="368 736" stroke-linecap="round"></path>

      <clipPath id="make-me-a-hanzi-clip-18">
      <path d="M 1546 99 L 1565 101 L 1596 101 Q 1612 103 1604 113 L 1594 123 C 1582 135 1582 135 1558 135 L 1546 135 Q 1531 135 1500 129 L 1490 127 L 1466 125 Q 1452 124 1436 120 C 1407 113 1402 93 1432 89 L 1446 87 Q 1446 86 1467 88 L 1491 92 L 1546 99 Z" fill="lightgray"></path>
      </clipPath>
      <path clip-path="url(#make-me-a-hanzi-clip-18)" d="M 1440 96 L 1452 105 L 1529 116 L 1593 112 " fill="none" id="make-me-a-hanzi-animation-18" stroke-dasharray="285 570" stroke-linecap="round"></path>

      <clipPath id="make-me-a-hanzi-clip-19">
      <path d="M 1532 19 L 1535 39 Q 1537 44 1537 57 L 1546 99 C 1552 128 1488 122 1491 92 L 1493 71 L 1493 13 C 1493 -17 1528 -11 1532 19 Z" fill="lightgray"></path>
      </clipPath>
      <path clip-path="url(#make-me-a-hanzi-clip-19)" d="M 1540 93 L 1517 69 L 1514 38 L 1499 20 " fill="none" id="make-me-a-hanzi-animation-19" stroke-dasharray="216 432" stroke-linecap="round"></path>

      <clipPath id="make-me-a-hanzi-clip-20">
      <path d="M 1389 294 Q 1391 289 1394 284 Q 1398 279 1399 256 Q 1401 233 1403 219 L 1403 181 Q 1403 147 1400 124 L 1397 89 Q 1397 77 1395 63 Q 1394 49 1389 33 Q 1384 17 1380 12 L 1375 5 Q 1374 3 1370 -1 Q 1366 -6 1367 -10 Q 1369 -15 1378 -31 Q 1388 -48 1398 -48 L 1407 -45 L 1422 -35 Q 1434 -29 1469 -22 Q 1505 -15 1522 -15 Q 1539 -15 1577 -17 L 1614 -23 Q 1625 -24 1629 -22 Q 1633 -20 1634 -12 Q 1635 -5 1627 5 Q 1608 25 1584 28 L 1567 26 L 1532 19 L 1493 13 L 1453 5 Q 1439 3 1438 4 Q 1432 8 1432 25 L 1432 89 L 1436 120 L 1438 184 L 1440 210 L 1440 235 Q 1439 242 1440 257 L 1441 276 L 1446 291 L 1446 298 C 1452 327 1376 321 1389 294 Z" fill="lightgray"></path>
      </clipPath>
      <path clip-path="url(#make-me-a-hanzi-clip-20)" d="M 1439 295 L 1418 267 L 1421 165 L 1406 -7 L 1429 -13 L 1582 5 L 1621 -12 " fill="none" id="make-me-a-hanzi-animation-20" stroke-dasharray="658 1316" stroke-linecap="round"></path>

      <clipPath id="make-me-a-hanzi-clip-21">
      <path d="M 1613 426 L 1663 253 L 1687 187 Q 1705 134 1724 101 L 1750 51 L 1788 -11 Q 1809 -41 1834 -71 Q 1860 -102 1879 -114 Q 1898 -126 1933 -143 Q 1969 -160 1980 -156 Q 1999 -149 1985 -120 Q 1971 -92 1964 -76 Q 1958 -60 1948 1 L 1943 69 Q 1943 79 1938 79 Q 1934 79 1934 69 L 1931 51 Q 1928 37 1926 9 L 1926 -4 L 1922 -41 Q 1922 -48 1920 -50 Q 1917 -51 1902 -46 Q 1887 -41 1864 -15 Q 1843 7 1842 10 Q 1836 15 1815 41 Q 1797 65 1791 74 Q 1785 82 1777 103 L 1747 157 L 1733 188 Q 1712 244 1691 306 Q 1671 385 1670 404 Q 1670 422 1666 430 L 1663 473 L 1662 514 Q 1661 522 1640 529 L 1621 533 Q 1621 534 1611 535 L 1603 535 Q 1578 537 1574 532 Q 1571 527 1574 522 Q 1575 518 1583 510 Q 1591 503 1595 493 L 1601 478 L 1605 463 L 1613 426 Z" fill="lightgray"></path>
      </clipPath>
      <path clip-path="url(#make-me-a-hanzi-clip-21)" d="M 1581 527 L 1629 497 L 1649 382 L 1681 266 L 1716 170 L 1760 80 L 1806 9 L 1863 -58 L 1886 -77 L 1925 -92 L 1939 -49 L 1939 73 " fill="none" id="make-me-a-hanzi-animation-21" stroke-dasharray="1035 2070" stroke-linecap="round"></path>

      <clipPath id="make-me-a-hanzi-clip-22">
      <path d="M 1724 101 L 1675 15 L 1645 -27 Q 1627 -52 1622 -56 L 1593 -91 L 1583 -101 Q 1577 -107 1579 -111 Q 1581 -115 1588 -111 L 1601 -105 Q 1614 -99 1648 -74 Q 1683 -50 1715 -4 L 1736 26 L 1750 51 L 1777 103 L 1792 138 L 1829 238 Q 1833 246 1838 263 Q 1844 279 1860 295 L 1862 303 Q 1862 322 1830 339 L 1805 351 Q 1800 353 1791 354 Q 1783 355 1781 352 Q 1779 348 1781 330 L 1783 307 L 1781 287 Q 1779 277 1778 262 Q 1778 246 1763 205 L 1760 193 L 1747 157 L 1724 101 Z" fill="lightgray"></path>
      </clipPath>
      <path clip-path="url(#make-me-a-hanzi-clip-22)" d="M 1787 347 L 1819 303 L 1758 118 L 1685 -10 L 1632 -69 L 1584 -107 " fill="none" id="make-me-a-hanzi-animation-22" stroke-dasharray="665 1330" stroke-linecap="round"></path>

      <clipPath id="make-me-a-hanzi-clip-23">
      <path d="M 1770 564 L 1755 568 Q 1746 570 1741 568 Q 1737 565 1742 557 L 1787 483 Q 1798 469 1808 465 Q 1834 452 1841 477 Q 1851 491 1837 522 Q 1831 535 1817 544 Q 1803 552 1770 564 Z" fill="lightgray"></path>
      </clipPath>
      <path clip-path="url(#make-me-a-hanzi-clip-23)" d="M 1748 563 L 1804 516 L 1823 479 " fill="none" id="make-me-a-hanzi-animation-23" stroke-dasharray="243 486" stroke-linecap="round"></path>

</g>
</svg>
